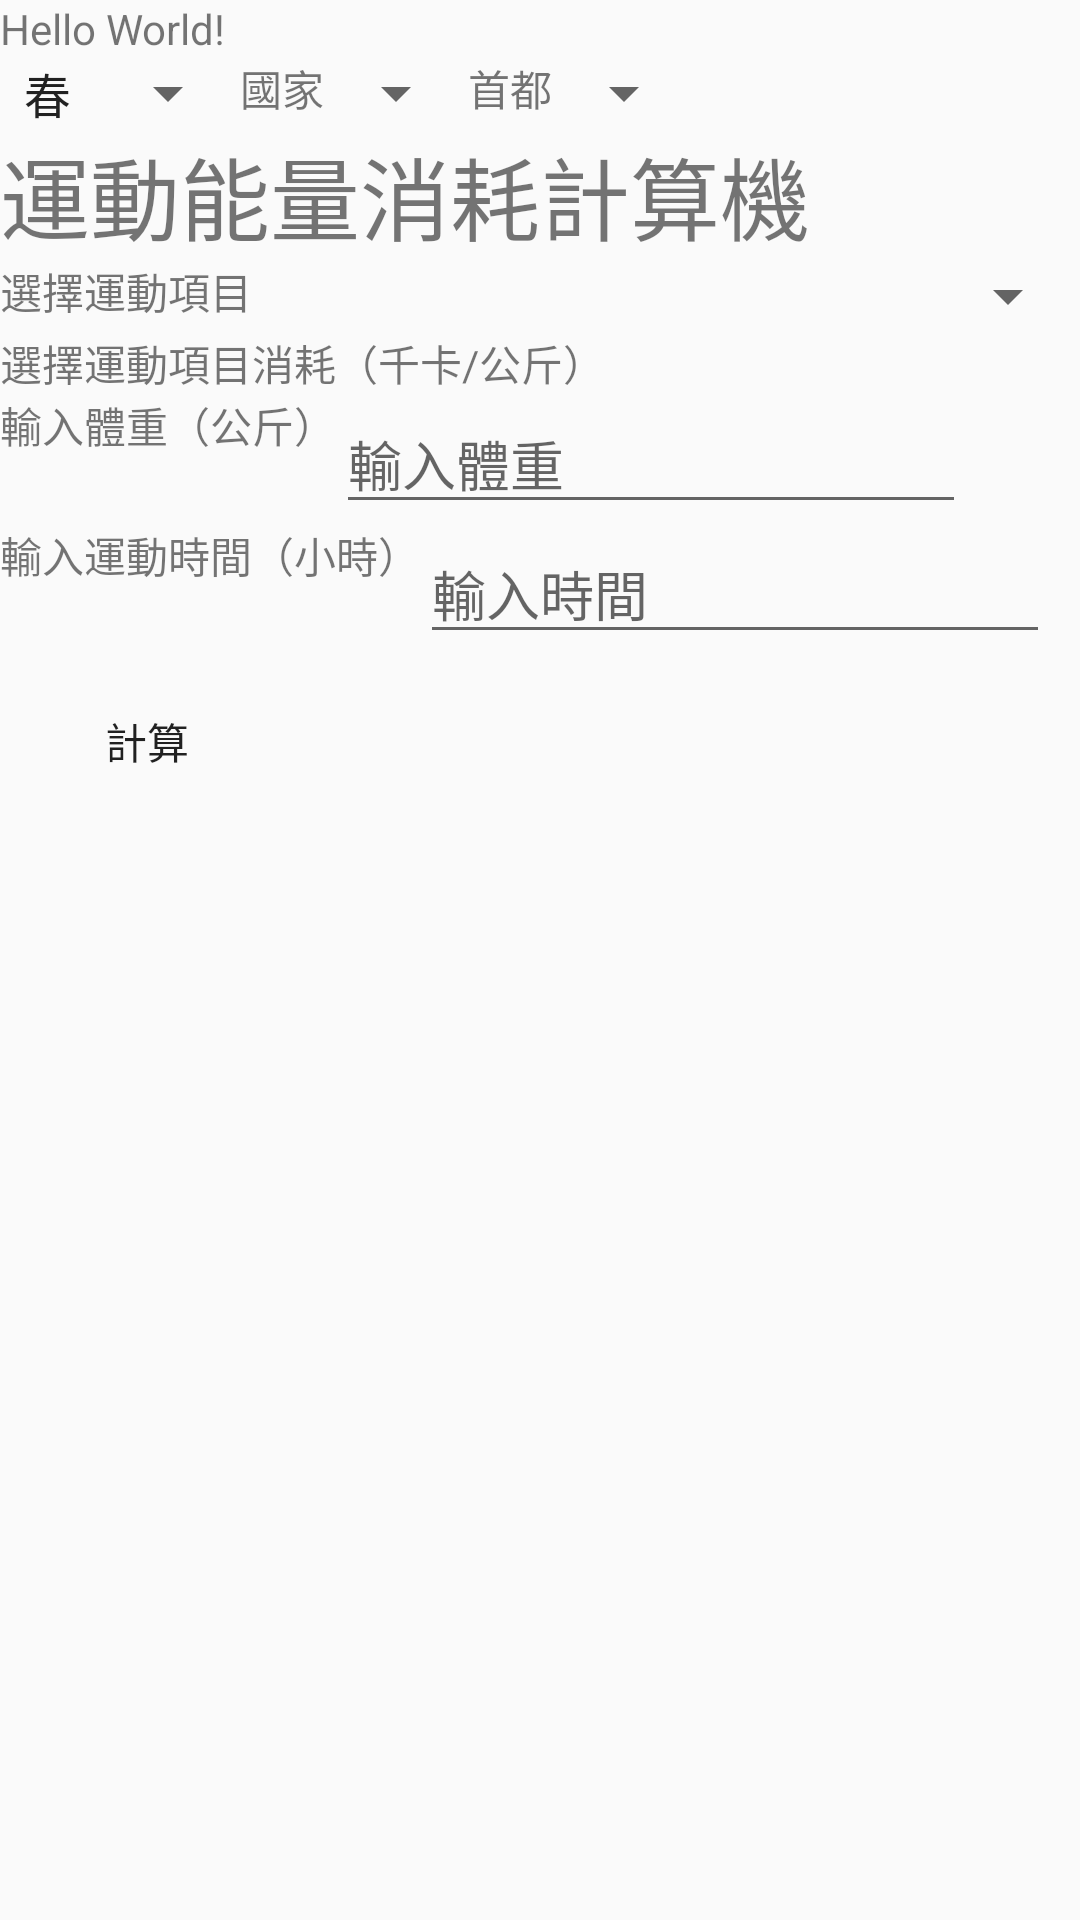

Produce the Android XML layout that renders to this screen, including the resource entries it uses.
<!-- AndroidManifest.xml: application theme AppTheme.NoActionBar -->
<!-- res/layout/activity_u_w15.xml -->
<?xml version="1.0" encoding="utf-8"?>
<RelativeLayout xmlns:android="http://schemas.android.com/apk/res/android"
    xmlns:app="http://schemas.android.com/apk/res-auto"
    xmlns:tools="http://schemas.android.com/tools"
    android:layout_width="match_parent"
    android:layout_height="match_parent"
    android:background="@color/background"
    tools:context=".UW15">

    <TextView
        android:id="@+id/tv"
        android:layout_width="wrap_content"
        android:layout_height="wrap_content"
        android:text="Hello World!" />

    <Spinner
        android:id="@+id/sp1"
        android:layout_width="wrap_content"
        android:layout_height="wrap_content"
        android:layout_below="@+id/tv"
        android:entries="@array/sea"/>

    <TextView
        android:id="@+id/tv1"
        android:layout_width="wrap_content"
        android:layout_height="wrap_content"
        android:layout_below="@+id/tv"
        android:layout_toRightOf="@id/sp1"
        android:text="國家" />

    <Spinner
        android:id="@+id/sp_cou"
        android:layout_width="wrap_content"
        android:layout_height="wrap_content"
        android:layout_below="@+id/tv"
        android:layout_toRightOf="@+id/tv1" />

    <TextView
        android:id="@+id/tv2"
        android:layout_width="wrap_content"
        android:layout_height="wrap_content"
        android:layout_below="@+id/tv"
        android:layout_toRightOf="@+id/sp_cou"
        android:text="首都" />

    <Spinner
        android:id="@+id/sp_cap"
        android:layout_width="wrap_content"
        android:layout_height="wrap_content"
        android:layout_below="@+id/tv"
        android:layout_toRightOf="@+id/tv2" />

    <TextView
        android:id="@+id/tv3"
        android:textSize="30sp"
        android:layout_width="wrap_content"
        android:layout_height="wrap_content"
        android:layout_below="@+id/sp_cap"
        android:text="運動能量消耗計算機" />

    <TextView
        android:id="@+id/tv4"
        android:layout_width="wrap_content"
        android:layout_height="wrap_content"
        android:layout_below="@+id/tv3"
        android:text="選擇運動項目" />

    <Spinner
        android:id="@+id/sp4"
        android:layout_width="match_parent"
        android:layout_height="wrap_content"
        android:layout_below="@+id/tv3"
        android:layout_toRightOf="@+id/tv4" />

    <TextView
        android:id="@+id/exer_res"
        android:layout_width="wrap_content"
        android:layout_height="wrap_content"
        android:layout_below="@+id/sp4"
        android:text="選擇運動項目消耗（千卡/公斤）" />

    <TextView
        android:id="@+id/tv6"
        android:layout_width="wrap_content"
        android:layout_height="wrap_content"
        android:layout_below="@+id/exer_res"
        android:text="輸入體重（公斤）" />

    <EditText
        android:id="@+id/wei"
        android:layout_width="wrap_content"
        android:layout_height="wrap_content"
        android:layout_below="@+id/exer_res"
        android:layout_toRightOf="@+id/tv6"
        android:ems="10"
        android:inputType="numberDecimal"
        android:hint="輸入體重"/>

    <TextView
        android:id="@+id/tv7"
        android:layout_width="wrap_content"
        android:layout_height="wrap_content"
        android:layout_below="@+id/wei"
        android:text="輸入運動時間（小時）" />

    <EditText
        android:id="@+id/hour"
        android:layout_width="wrap_content"
        android:layout_height="wrap_content"
        android:layout_below="@+id/wei"
        android:layout_toRightOf="@+id/tv7"
        android:ems="10"
        android:inputType="numberDecimal"
        android:hint="輸入時間" />

    <Button
        android:id="@+id/bt"
        android:layout_width="wrap_content"
        android:layout_height="wrap_content"
        android:layout_below="@+id/hour"
        android:background="@drawable/round"
        android:layout_margin="5dp"
        android:text="計算" />


</RelativeLayout>
<!-- resources referenced by this layout -->
<resources>
  <string-array name="sea">
          <item>春</item>
          <item>夏</item>
          <item>秋</item>
          <item>冬</item>
      </string-array>
  <style name="AppTheme.NoActionBar" parent="AppTheme">
          <item name="windowNoTitle">true</item>
          <item name="windowActionBar">false</item>
          <item name="android:windowFullscreen">false</item>
      </style>
  <style name="AppTheme" parent="Theme.AppCompat.Light.DarkActionBar">
          
          <item name="colorPrimary">@color/colorPrimary</item>
          <item name="colorPrimaryDark">@color/colorPrimaryDark</item>
          <item name="colorAccent">@color/colorAccent</item>
      </style>
  <!-- not gathered from this repository: default colours our renderer supplied (Android Studio template values) -->
  <color name="colorPrimary">#FF6200EE</color>
  <color name="colorPrimaryDark">#FF3700B3</color>
  <color name="colorAccent">#FF03DAC5</color>
</resources>
